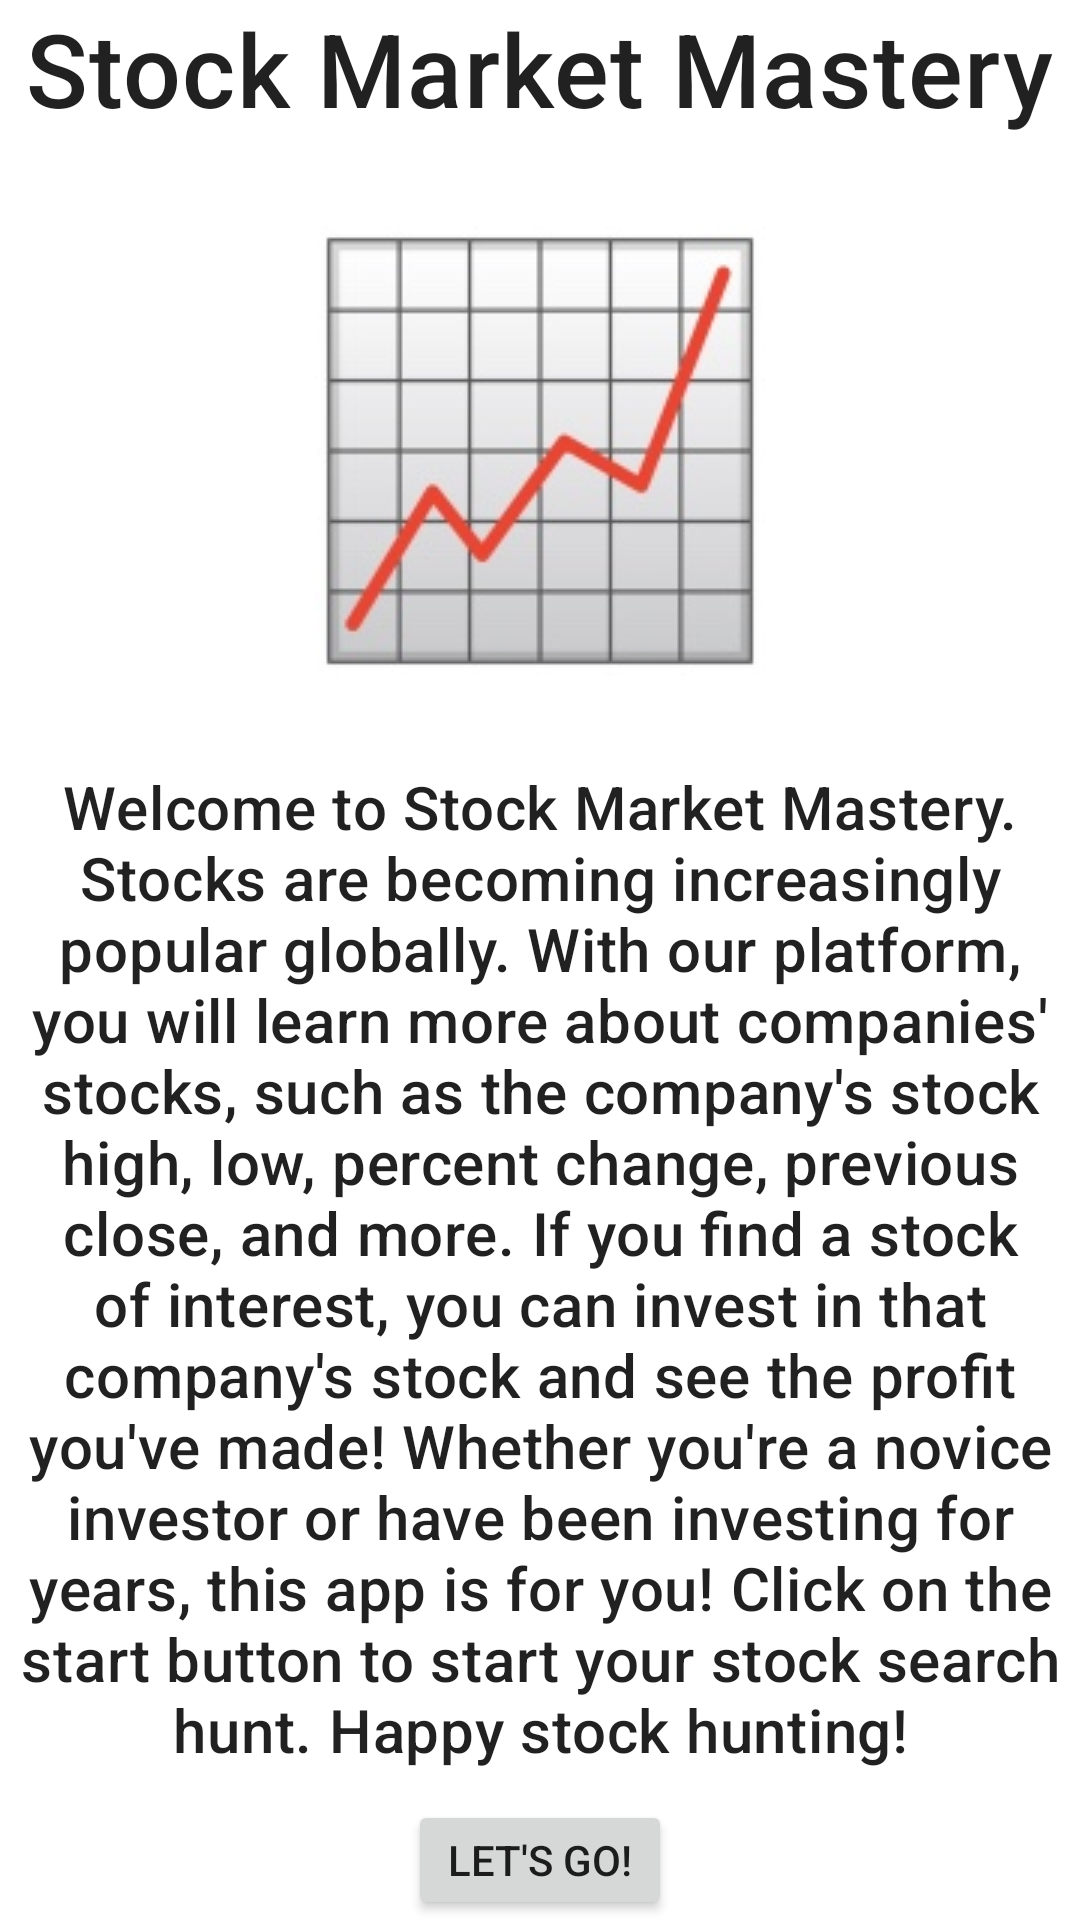

Write the Android layout XML for this screen, with the resource values it uses.
<!-- AndroidManifest.xml: application theme Theme.StockMarketMastery -->
<!-- res/layout/fragment_splash_screen.xml -->
<?xml version="1.0" encoding="utf-8"?>
<LinearLayout xmlns:android="http://schemas.android.com/apk/res/android"
    xmlns:app="http://schemas.android.com/apk/res-auto"
    xmlns:tools="http://schemas.android.com/tools"
    android:layout_width="match_parent"
    android:layout_height="match_parent"
    android:orientation="vertical"
    android:layout_margin="10dp"
    tools:context=".SplashScreen">

    

    <TextView
        android:id="@+id/ttitle"
        android:layout_width="wrap_content"
        android:layout_height="wrap_content"
        android:layout_gravity="center"
        android:text="Stock Market Mastery"
        android:textAppearance="?attr/textAppearanceHeadline6"
        android:textSize="34dp" />

    <ImageView
        android:id="@+id/imageView"
        android:layout_width="match_parent"
        android:layout_height="wrap_content"
        android:layout_marginTop="30dp"
        android:src="@drawable/stocks" />

    <TextView
        android:id="@+id/welcome_textView"
        android:layout_width="wrap_content"
        android:layout_height="wrap_content"
        android:layout_marginTop="30dp"
        android:textAppearance="?attr/textAppearanceHeadline6"
        android:gravity="center"
        android:text="Welcome to Stock Market Mastery. Stocks are becoming increasingly popular globally. With our platform, you will learn more about companies' stocks, such as the company's stock high, low, percent change, previous close, and more. If you find a stock of interest, you can invest in that company's stock and see the profit you've made! Whether you're a novice investor or have been investing for years, this app is for you! Click on the start button to start your stock search hunt. Happy stock hunting!" />

    <Button
        android:id="@+id/start"
        android:layout_width="wrap_content"
        android:layout_height="wrap_content"
        android:layout_gravity="center_horizontal"
        android:layout_marginTop="10dp"
        android:text="Let's GO!" />

</LinearLayout>
<!-- resources referenced by this layout -->
<resources>
  <!-- drawable stocks: jpg bitmap (drawable, 10015 bytes) -->
  <style name="Theme.StockMarketMastery" parent="Theme.MaterialComponents.DayNight.NoActionBar">
          
          <item name="colorPrimary">@color/purple_500</item>
          <item name="colorPrimaryVariant">@color/purple_700</item>
          <item name="colorOnPrimary">@color/white</item>
          
          <item name="colorSecondary">@color/teal_200</item>
          <item name="colorSecondaryVariant">@color/teal_700</item>
          <item name="colorOnSecondary">@color/black</item>
          
          <item name="android:statusBarColor">?attr/colorPrimaryVariant</item>
          
      </style>
  <!-- not gathered from this repository: default colours our renderer supplied (Android Studio template values) -->
  <color name="purple_500">#FF6200EE</color>
  <color name="purple_700">#FF3700B3</color>
  <color name="teal_200">#FF03DAC5</color>
  <color name="teal_700">#FF018786</color>
  <color name="black">#FF000000</color>
  <color name="white">#FFFFFFFF</color>
</resources>
